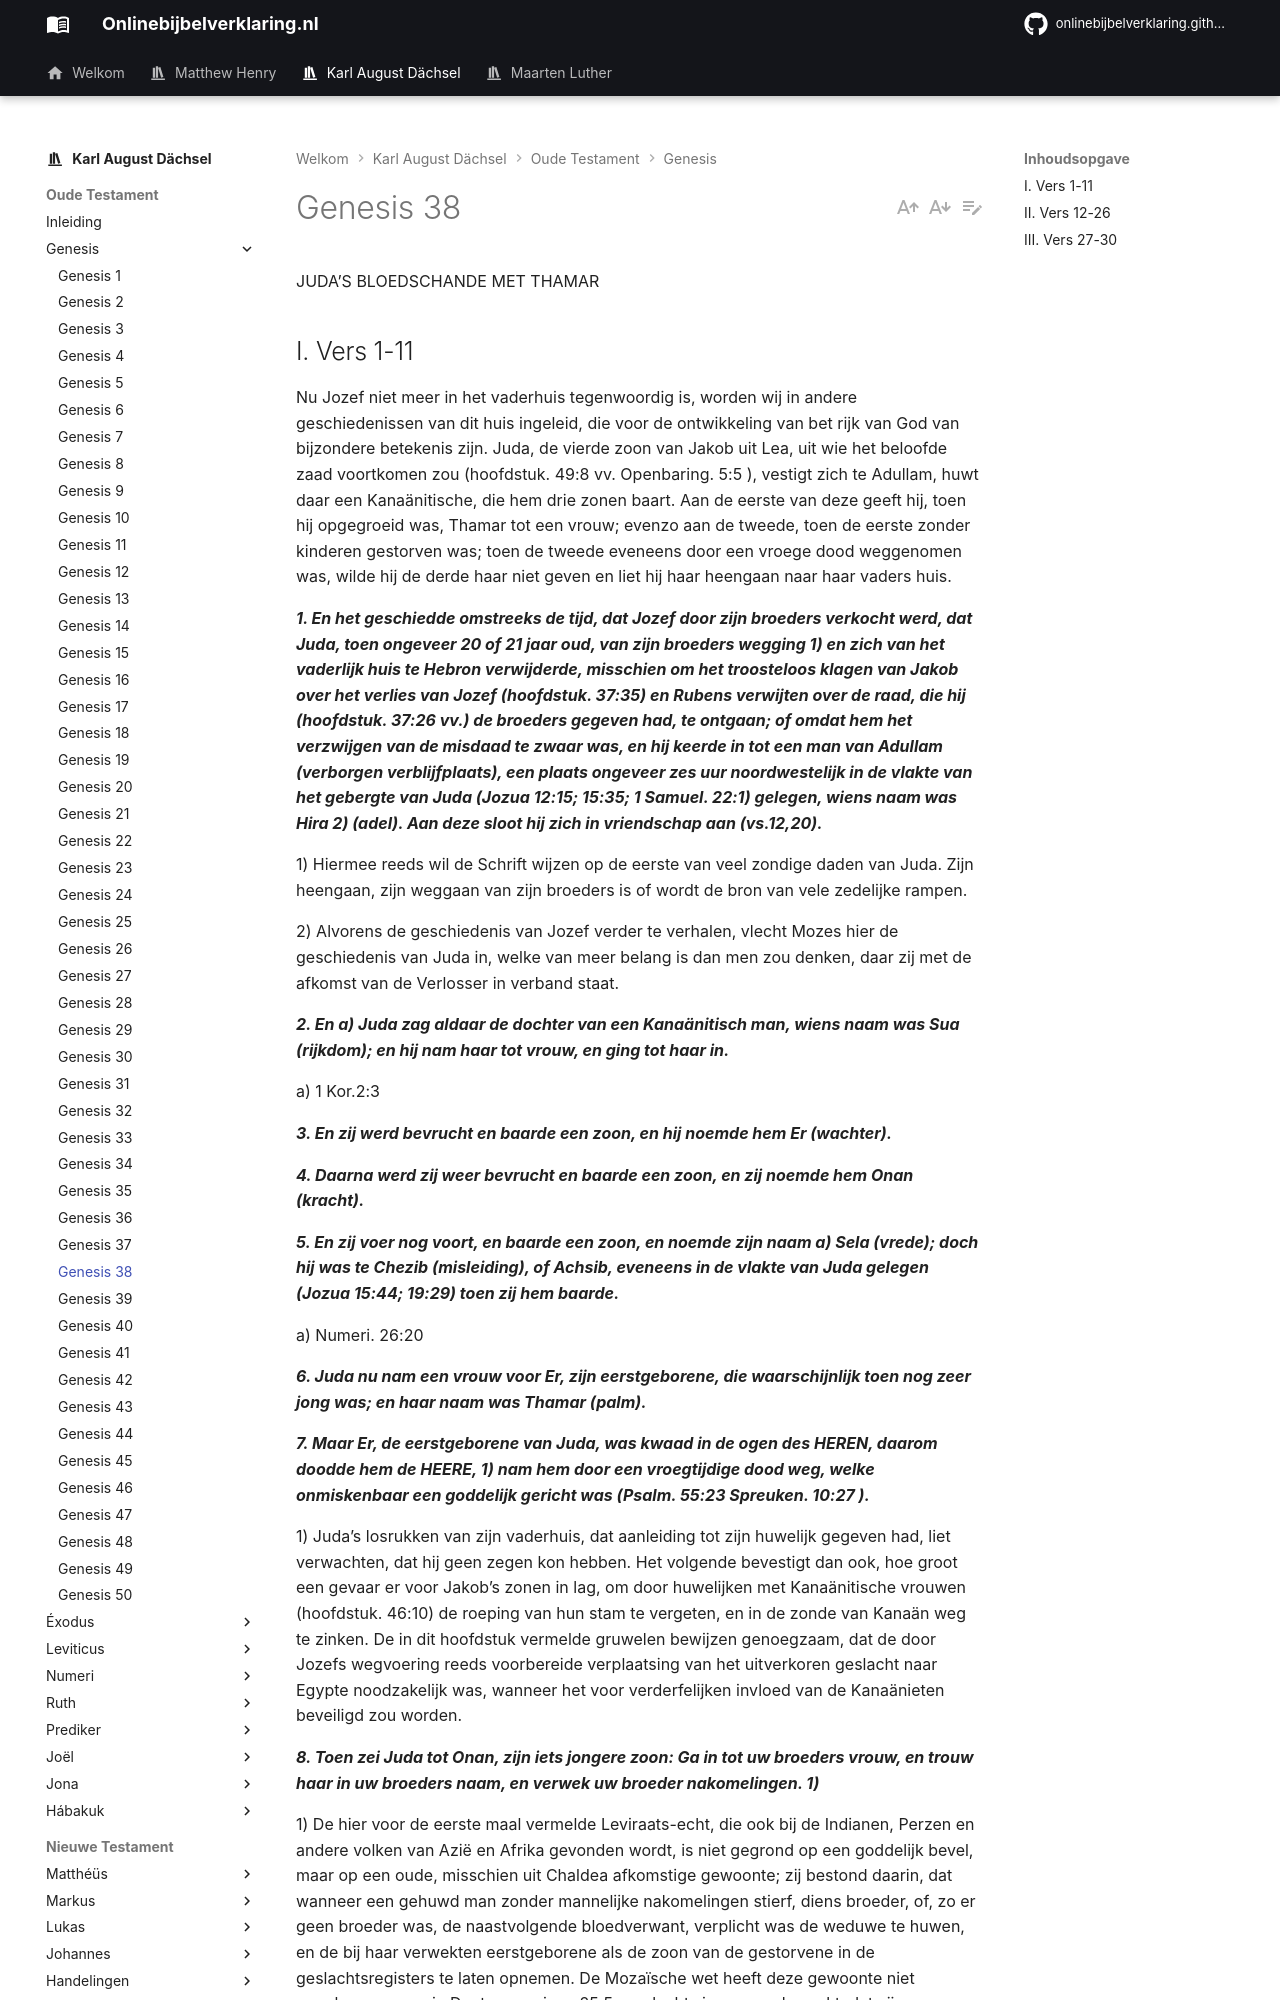

repository: onlinebijbelverklaring/dev-preview · page: karlaugustdachsel/Genesis/Genesis38/index.html · generator: mkdocs

JUDA’S BLOEDSCHANDE MET THAMAR

## I. Vers 1-11
Nu Jozef niet meer in het vaderhuis tegenwoordig is, worden wij in andere geschiedenissen van dit huis ingeleid, die voor de ontwikkeling van bet rijk van God van bijzondere betekenis zijn. Juda, de vierde zoon van Jakob uit Lea, uit wie het beloofde zaad voortkomen zou (hoofdstuk. 49:8 vv. Openbaring. 5:5 ), vestigt zich te Adullam, huwt daar een Kanaänitische, die hem drie zonen baart. Aan de eerste van deze geeft hij, toen hij opgegroeid was, Thamar tot een vrouw; evenzo aan de tweede, toen de eerste zonder kinderen gestorven was; toen de tweede eveneens door een vroege dood weggenomen was, wilde hij de derde haar niet geven en liet hij haar heengaan naar haar vaders huis.

***1. En het geschiedde omstreeks de tijd, dat Jozef door zijn broeders verkocht werd, dat Juda, toen ongeveer 20 of 21 jaar oud, van zijn broeders wegging 1) en zich van het vaderlijk huis te Hebron verwijderde, misschien om het troosteloos klagen van Jakob over het verlies van Jozef (hoofdstuk. 37:35) en Rubens verwijten over de raad, die hij (hoofdstuk. 37:26 vv.) de broeders gegeven had, te ontgaan; of omdat hem het verzwijgen van de misdaad te zwaar was, en hij keerde in tot een man van Adullam (verborgen verblijfplaats), een plaats ongeveer zes uur noordwestelijk in de vlakte van het gebergte van Juda (Jozua 12:15; 15:35; 1 Samuel. 22:1) gelegen, wiens naam was Hira 2) (adel). Aan deze sloot hij zich in vriendschap aan (vs.12,20).***

1) Hiermee reeds wil de Schrift wijzen op de eerste van veel zondige daden van Juda. Zijn heengaan, zijn weggaan van zijn broeders is of wordt de bron van vele zedelijke rampen.

2) Alvorens de geschiedenis van Jozef verder te verhalen, vlecht Mozes hier de geschiedenis van Juda in, welke van meer belang is dan men zou denken, daar zij met de afkomst van de Verlosser in verband staat.

***2. En a) Juda zag aldaar de dochter van een Kanaänitisch man, wiens naam was Sua (rijkdom); en hij nam haar tot vrouw, en ging tot haar in.***

a) 1 Kor.2:3

***3. En zij werd bevrucht en baarde een zoon, en hij noemde hem Er (wachter).***

***4. Daarna werd zij weer bevrucht en baarde een zoon, en zij noemde hem Onan (kracht).***

***5. En zij voer nog voort, en baarde een zoon, en noemde zijn naam a) Sela (vrede); doch hij was te Chezib (misleiding), of Achsib, eveneens in de vlakte van Juda gelegen (Jozua 15:44; 19:29) toen zij hem baarde.***

a) Numeri. 26:20

***6. Juda nu nam een vrouw voor Er, zijn eerstgeborene, die waarschijnlijk toen nog zeer jong was; en haar naam was Thamar (palm).***

***7. Maar Er, de eerstgeborene van Juda, was kwaad in de ogen des HEREN, daarom doodde hem de HEERE, 1) nam hem door een vroegtijdige dood weg, welke onmiskenbaar een goddelijk gericht was (Psalm. 55:23 Spreuken. 10:27 ).***

1) Juda’s losrukken van zijn vaderhuis, dat aanleiding tot zijn huwelijk gegeven had, liet verwachten, dat hij geen zegen kon hebben. Het volgende bevestigt dan ook, hoe groot een gevaar er voor Jakob’s zonen in lag, om door huwelijken met Kanaänitische vrouwen (hoofdstuk. 46:10) de roeping van hun stam te vergeten, en in de zonde van Kanaän weg te zinken. De in dit hoofdstuk vermelde gruwelen bewijzen genoegzaam, dat de door Jozefs wegvoering reeds voorbereide verplaatsing van het uitverkoren geslacht naar Egypte noodzakelijk was, wanneer het voor verderfelijken invloed van de Kanaänieten beveiligd zou worden.

***8. Toen zei Juda tot Onan, zijn iets jongere zoon: Ga in tot uw broeders vrouw, en trouw haar in uw broeders naam, en verwek uw broeder nakomelingen. 1)***

1) De hier voor de eerste maal vermelde Leviraats-echt, die ook bij de Indianen, Perzen en andere volken van Azië en Afrika gevonden wordt, is niet gegrond op een goddelijk bevel, maar op een oude, misschien uit Chaldea afkomstige gewoonte; zij bestond daarin, dat wanneer een gehuwd man zonder mannelijke nakomelingen stierf, diens broeder, of, zo er geen broeder was, de naastvolgende bloedverwant, verplicht was de weduwe te huwen, en de bij haar verwekten eerstgeborene als de zoon van de gestorvene in de geslachtsregisters te laten opnemen. De Mozaïsche wet heeft deze gewoonte niet opgeheven, maar in Deuteronomium. 25:5 vv. slechts in zoverre beperkt, dat zij meer een plicht van liefde dan een wettige dwang was. Wie die plicht niet wilde vervullen, was van de wettige dwang vrij, wanneer hij de smaad van het niet vervullen van een liefdeplicht aan de gestorvene wilde dragen.
